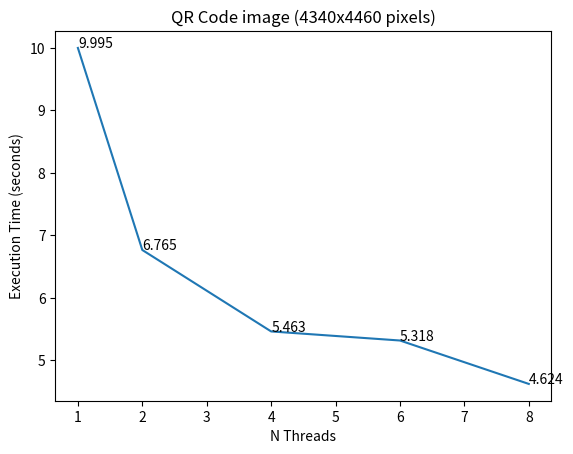

Write Python code to recreate this figure.
import matplotlib.pyplot as plt

title = "QR Code image (4340x4460 pixels)"
nthreads = [1,2,4,6,8]
times = [9994614.75, 6764518.125, 5462597.0, 5317915.375, 4624276.75]

# title = "QR Code image (2170x2230 pixels)"
# nthreads = [1,2,4,6,8]
# times = [1936749.875, 1341230.875, 1083090.875, 1068264.625, 986626.125]

for i in range(0, len(times)):

    times[i] /= 1000000
    times[i] = round(times[i], 3)

x = nthreads
y = times

plt.plot(x, y)

plt.xlabel('N Threads')

plt.ylabel('Execution Time (seconds)')

plt.title(title)

for a,b in zip(x, y): 
    plt.text(a, b, str(b))

plt.show()
